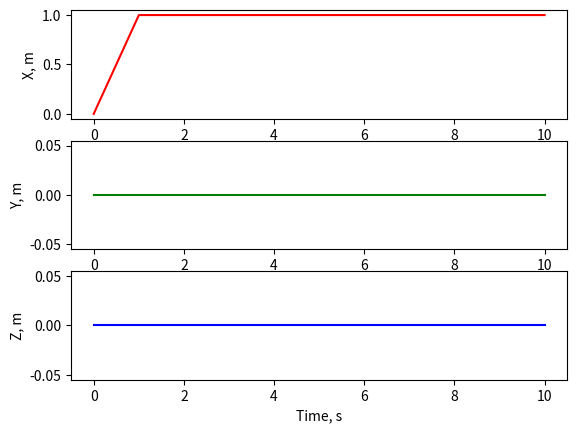

Python code for this plot:
"""
Imports
"""
import numpy as np

class ConstantSpeed(object):
    """
    
    """
    def __init__(self, init_pos, dist=1, speed=1, axis=0, repeat=False):
        """
        Constant speed will command a step response in speed on a specified axis. The following inputs
        try to ensure that the vehicle is not commanded to go beyond the boundaries of the environment. 

        INPUTS
            init_pos := the inital position for the trajectory to begin, should be the current quadrotor's position
            dist := the length of the trajectory in meters. 
            speed := the speed of the trajectory in meters. 
            axis := the axis to travel (0 -> X, 1 -> Y, 2 -> Z)
            repeat := determines if the trajectory should repeat, where the direction is switched from its current state.
        """

        self.pt1 = init_pos
        self.dist = dist    # m
        self.speed = speed  # m/s

        # Based on the length of the trajectory (distance) and the desired speed, compute how long the desired speed should be commaned. 
        self.t_width = self.dist/self.speed  # seconds
        
        # Create a vector where the "axis'th" element is 1 and the other elements are 0. This will multiplied by the flat outputs 
        # so that the only "active" axis is the one specified by "axis"
        self.active_axis = np.zeros((3,))
        self.active_axis[axis] = 1

        self.direction = 1

        self.repeat = repeat
        self.reverse_threshold = 0.01

        self.pt2 = self.pt1 + self.speed*self.t_width*self.active_axis

    def update(self, t):
        """
        Given the present time, return the desired flat output and derivatives.

        Inputs
            t, time, s
        Outputs
            flat_output, a dict describing the present desired flat outputs with keys
                x,        position, m
                x_dot,    velocity, m/s
                x_ddot,   acceleration, m/s**2
                x_dddot,  jerk, m/s**3
                x_ddddot, snap, m/s**4
                yaw,      yaw angle, rad
                yaw_dot,  yaw rate, rad/s
        """

        v = (self.speed)*self.active_axis*self.direction
        if t <= self.t_width:
            x       = self.pt1 + v*t
            x_dot   = v
        else:
            x       = self.pt2
            x_dot   = np.zeros((3,))

        x_ddot = np.zeros((3,))
        x_dddot = np.zeros((3,))
        x_ddddot = np.zeros((3,))

        yaw    = 0
        yaw_dot = 0

        flat_output = { 'x':x, 'x_dot':x_dot, 'x_ddot':x_ddot, 'x_dddot':x_dddot, 'x_ddddot':x_ddddot,
                        'yaw':yaw, 'yaw_dot':yaw_dot}
        return flat_output

if __name__=="__main__":

    import matplotlib.pyplot as plt

    traj = ConstantSpeed(init_pos=np.array([0,0,0]))


    t = np.linspace(0,10,500)
    x = np.zeros((t.shape[0], 3))
    
    for i in range(t.shape[0]):
        flat = traj.update(t[i])
        x[i,:] = flat['x']

    (fig, axes) = plt.subplots(nrows=3, ncols=1, num="Constant Speed Trajectory")
    ax = axes[0]
    ax.plot(t, x[:,0], 'r', linewidth=1.5)
    ax.set_ylabel("X, m")
    ax = axes[1]
    ax.plot(t, x[:,1], 'g', linewidth=1.5)
    ax.set_ylabel("Y, m")
    ax = axes[2]
    ax.plot(t, x[:,2], 'b', linewidth=1.5)
    ax.set_ylabel("Z, m")
    ax.set_xlabel("Time, s")
    
    plt.show()
    